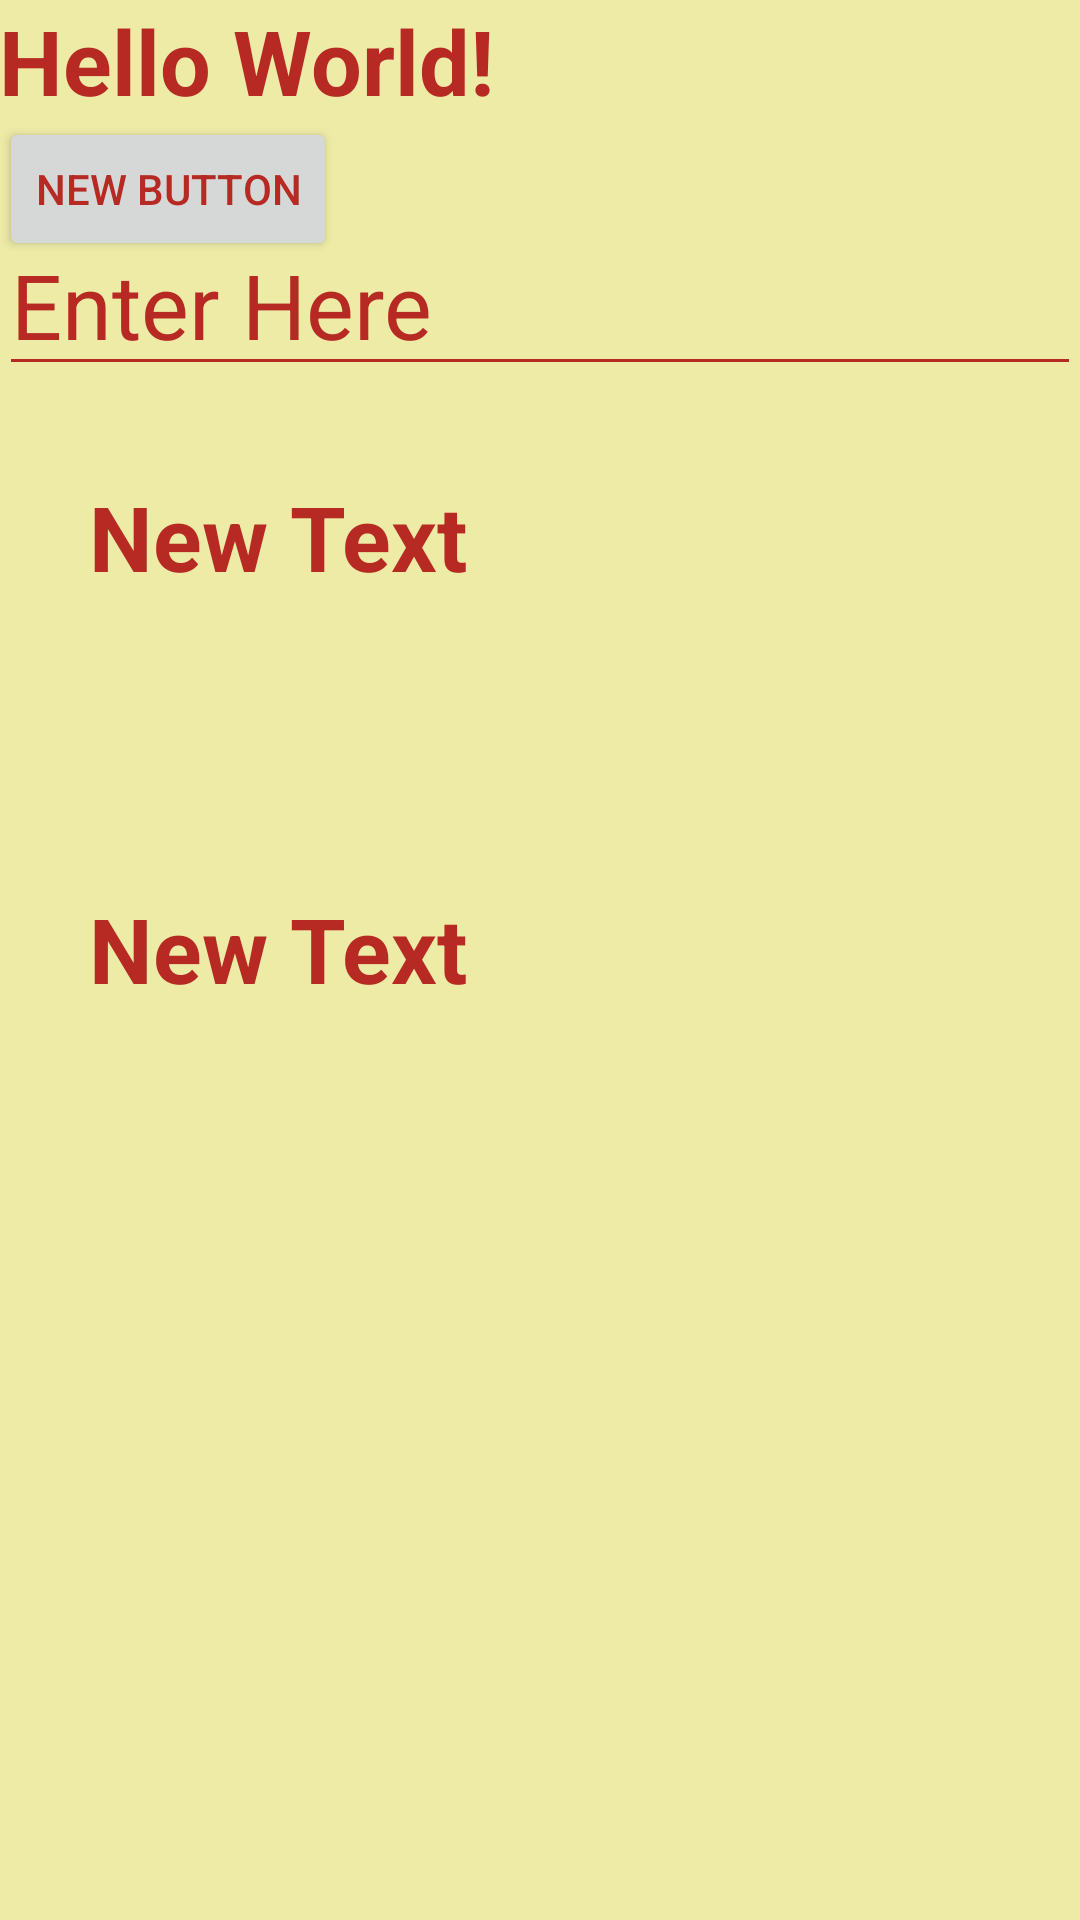

Produce the Android XML layout that renders to this screen, including the resource entries it uses.
<!-- AndroidManifest.xml: application theme AppTheme -->
<!-- res/layout/content_main.xml -->
<?xml version="1.0" encoding="utf-8"?>
<RelativeLayout xmlns:android="http://schemas.android.com/apk/res/android"
    xmlns:app="http://schemas.android.com/apk/res-auto"
    xmlns:tools="http://schemas.android.com/tools"
    android:layout_width="match_parent"
    android:layout_height="match_parent"
    android:paddingBottom="@dimen/activity_vertical_margin"
    android:paddingLeft="@dimen/activity_horizontal_margin"
    android:paddingRight="@dimen/activity_horizontal_margin"
    android:paddingTop="@dimen/activity_vertical_margin"
    app:layout_behavior="@string/appbar_scrolling_view_behavior"
    tools:context="com.spencerwebsitedesign.androidthemes.MainActivity"
    tools:showIn="@layout/activity_main">

    <TextView
        android:layout_width="wrap_content"
        android:layout_height="wrap_content"
        android:text="Hello World!"
        android:id="@+id/textView1"
        style="@style/TextView1" />

    <EditText
        android:layout_width="match_parent"
        android:layout_height="wrap_content"
        android:id="@+id/editText"
        android:layout_below="@+id/textView1"
        android:layout_alignParentLeft="true"
        android:layout_alignParentStart="true"
        android:layout_marginTop="31dp"
        android:text="Enter Here"
        style="@style/EditText" />

    <TextView
        android:layout_width="wrap_content"
        android:layout_height="wrap_content"
        android:text="New Text"
        android:id="@+id/textView2"
        android:layout_below="@+id/editText"
        android:layout_alignParentLeft="true"
        android:layout_alignParentStart="true"
        style="@style/TextView1.TextView2" />

    <TextView
        android:layout_width="wrap_content"
        android:layout_height="wrap_content"
        android:text="New Text"
        android:id="@+id/textView3"
        android:layout_below="@+id/textView2"
        android:layout_alignParentLeft="true"
        android:layout_alignParentStart="true"
        android:layout_marginTop="37dp"
        style="@style/TextView1.TextView2.TextView3" />

    <Button
        android:layout_width="wrap_content"
        android:layout_height="wrap_content"
        android:text="New Button"
        android:id="@+id/button1"
        android:layout_below="@+id/textView"
        android:layout_alignParentLeft="true"
        android:layout_alignParentStart="true"
        android:layout_marginTop="39dp" />
</RelativeLayout>
<!-- res/layout/activity_main.xml (included above) -->
<?xml version="1.0" encoding="utf-8"?>
<android.support.design.widget.CoordinatorLayout xmlns:android="http://schemas.android.com/apk/res/android"
    xmlns:app="http://schemas.android.com/apk/res-auto"
    xmlns:tools="http://schemas.android.com/tools"
    android:layout_width="match_parent"
    android:layout_height="match_parent"
    android:fitsSystemWindows="true"
    tools:context="com.spencerwebsitedesign.androidthemes.MainActivity">

    <android.support.design.widget.AppBarLayout
        android:layout_width="match_parent"
        android:layout_height="wrap_content"
        android:theme="@style/AppTheme.AppBarOverlay">

        <android.support.v7.widget.Toolbar
            android:id="@+id/toolbar"
            android:layout_width="match_parent"
            android:layout_height="?attr/actionBarSize"
            android:background="?attr/colorPrimary"
            app:popupTheme="@style/AppTheme.PopupOverlay" />

    </android.support.design.widget.AppBarLayout>

    <include layout="@layout/content_main" />

    <android.support.design.widget.FloatingActionButton
        android:id="@+id/fab"
        android:layout_width="wrap_content"
        android:layout_height="wrap_content"
        android:layout_gravity="bottom|end"
        android:layout_margin="@dimen/fab_margin"
        android:src="@android:drawable/ic_dialog_email" />

</android.support.design.widget.CoordinatorLayout>
<!-- resources referenced by this layout -->
<resources>
  <style name="AppTheme.AppBarOverlay" parent="ThemeOverlay.AppCompat.Dark.ActionBar" />
  <style name="AppTheme.PopupOverlay" parent="ThemeOverlay.AppCompat.Light" />
  <style name="EditText" parent="TextView1">
          <item name="android:textStyle">normal</item>
      </style>
  <style name="TextView1">
          <item name="android:textSize">30sp</item>
          <item name="android:textStyle">bold</item>
          <item name="android:fontFamily">sans-serif</item>
      </style>
  <style name="TextView1.TextView2">
          <item name="android:padding">30dp</item>
      </style>
  <style name="TextView1.TextView2.TextView3">
          <item name="android:layout_marginTop">15dp</item>
      </style>
  <style name="AppTheme" parent="Theme.AppCompat.Light.DarkActionBar">
          
          <item name="colorPrimary">@color/colorPrimary</item>
          <item name="colorPrimaryDark">@color/colorPrimaryDark</item>
          <item name="colorAccent">@color/colorAccent</item>
  
          <item name="android:windowBackground">#FFEDEBA6</item>
  
          <item name="android:editTextColor">#ffb62a23</item>
          <item name="android:textColorPrimary">#ffb62a23</item>
          <item name="android:textColorSecondary">#ffb62a23</item>
          <item name="android:textColorTertiary">#ffb62a23</item>
          <item name="android:textColorPrimaryInverse">#ffb62a23</item>
          <item name="android:textColorSecondaryInverse">#ffb62a23</item>
          <item name="android:textColorTertiaryInverse">#ffb62a23</item>
  
      </style>
  <!-- not gathered from this repository: default colours our renderer supplied (Android Studio template values) -->
  <color name="colorPrimary">#FF6200EE</color>
  <color name="colorPrimaryDark">#FF3700B3</color>
  <color name="colorAccent">#FF03DAC5</color>
</resources>
